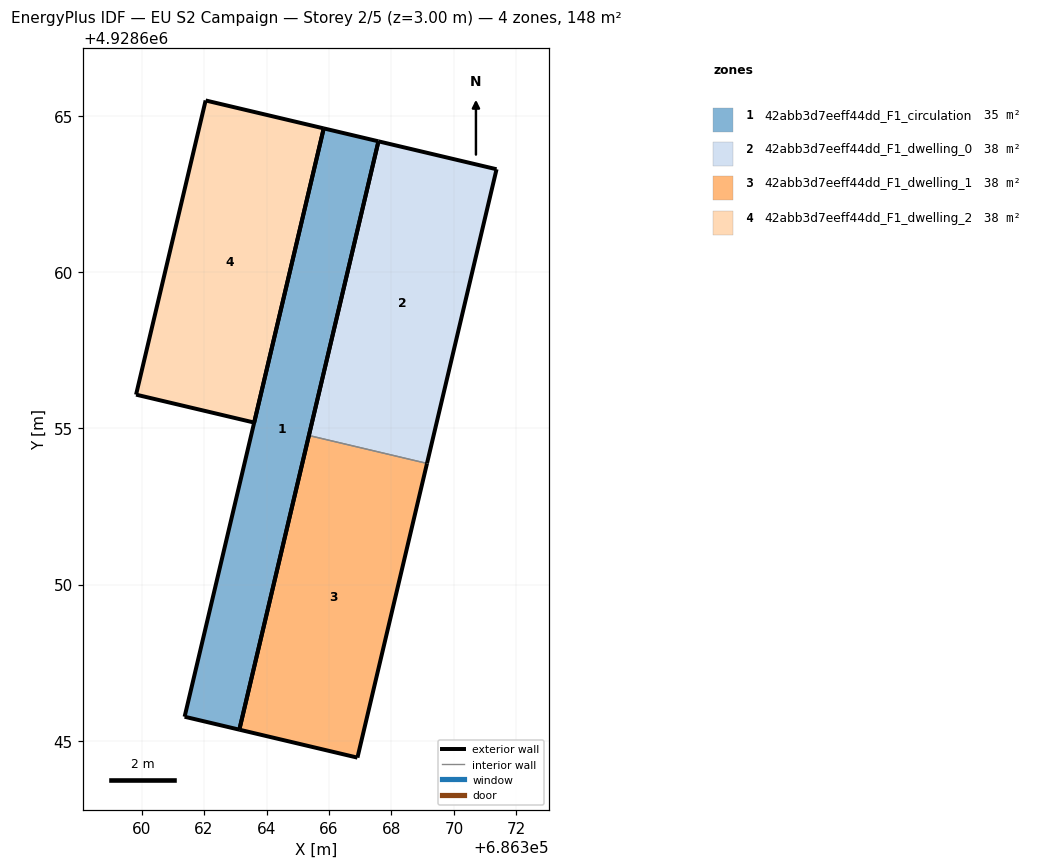
=== STOREY PLAN SPEC (per zone: floor XY polygon, exterior-wall plan segments, windows/doors) ===
zone 1: 42abb3d7eeff44dd_F1_circulation  (34.8 m²)
  floor: (686363.13, 4928645.36) (686367.58, 4928664.19) (686365.83, 4928664.61) (686361.38, 4928645.77)
  exterior wall: (686365.83, 4928664.61) – (686367.58, 4928664.19)  [1.8 m]
  exterior wall: (686367.58, 4928664.19) – (686363.13, 4928645.36)  [19.4 m]
  exterior wall: (686363.13, 4928645.36) – (686361.38, 4928645.77)  [1.8 m]
  exterior wall: (686361.38, 4928645.77) – (686365.83, 4928664.61)  [19.4 m]
zone 2: 42abb3d7eeff44dd_F1_dwelling_0  (37.6 m²)
  floor: (686369.14, 4928653.88) (686371.36, 4928663.30) (686367.58, 4928664.19) (686365.36, 4928654.77)
  exterior wall: (686365.36, 4928654.77) – (686367.58, 4928664.19)  [9.7 m]
  exterior wall: (686367.58, 4928664.19) – (686371.36, 4928663.30)  [3.9 m]
  exterior wall: (686371.36, 4928663.30) – (686369.14, 4928653.88)  [9.7 m]
  interior walls: 1
zone 3: 42abb3d7eeff44dd_F1_dwelling_1  (37.6 m²)
  floor: (686366.91, 4928644.46) (686369.14, 4928653.88) (686365.36, 4928654.77) (686363.13, 4928645.36)
  exterior wall: (686363.13, 4928645.36) – (686365.36, 4928654.77)  [9.7 m]
  exterior wall: (686369.14, 4928653.88) – (686366.91, 4928644.46)  [9.7 m]
  exterior wall: (686366.91, 4928644.46) – (686363.13, 4928645.36)  [3.9 m]
  interior walls: 1
zone 4: 42abb3d7eeff44dd_F1_dwelling_2  (37.6 m²)
  floor: (686363.60, 4928655.19) (686365.83, 4928664.61) (686362.05, 4928665.50) (686359.82, 4928656.08)
  exterior wall: (686365.83, 4928664.61) – (686363.60, 4928655.19)  [9.7 m]
  exterior wall: (686363.60, 4928655.19) – (686359.82, 4928656.08)  [3.9 m]
  exterior wall: (686359.82, 4928656.08) – (686362.05, 4928665.50)  [9.7 m]
  exterior wall: (686362.05, 4928665.50) – (686365.83, 4928664.61)  [3.9 m]

=== DERIVED (storey summary) ===
Building: EU S2 Campaign
Storey: 2 of 5  (floor level z = 3.00 m)
Storey gross floor area: 147.6 m²
Zones on this storey: 4
  - 42abb3d7eeff44dd_F1_circulation: floor 34.8 m²; exterior wall 42.3 m (126.9 m²); WWR 0.0%
  - 42abb3d7eeff44dd_F1_dwelling_0: floor 37.6 m²; exterior wall 23.2 m (69.7 m²); WWR 0.0%
  - 42abb3d7eeff44dd_F1_dwelling_1: floor 37.6 m²; exterior wall 23.2 m (69.7 m²); WWR 0.0%
  - 42abb3d7eeff44dd_F1_dwelling_2: floor 37.6 m²; exterior wall 27.1 m (81.4 m²); WWR 0.0%
Zone adjacency (shared interzone walls):
  - 42abb3d7eeff44dd_F1_dwelling_0 ↔ 42abb3d7eeff44dd_F1_dwelling_1